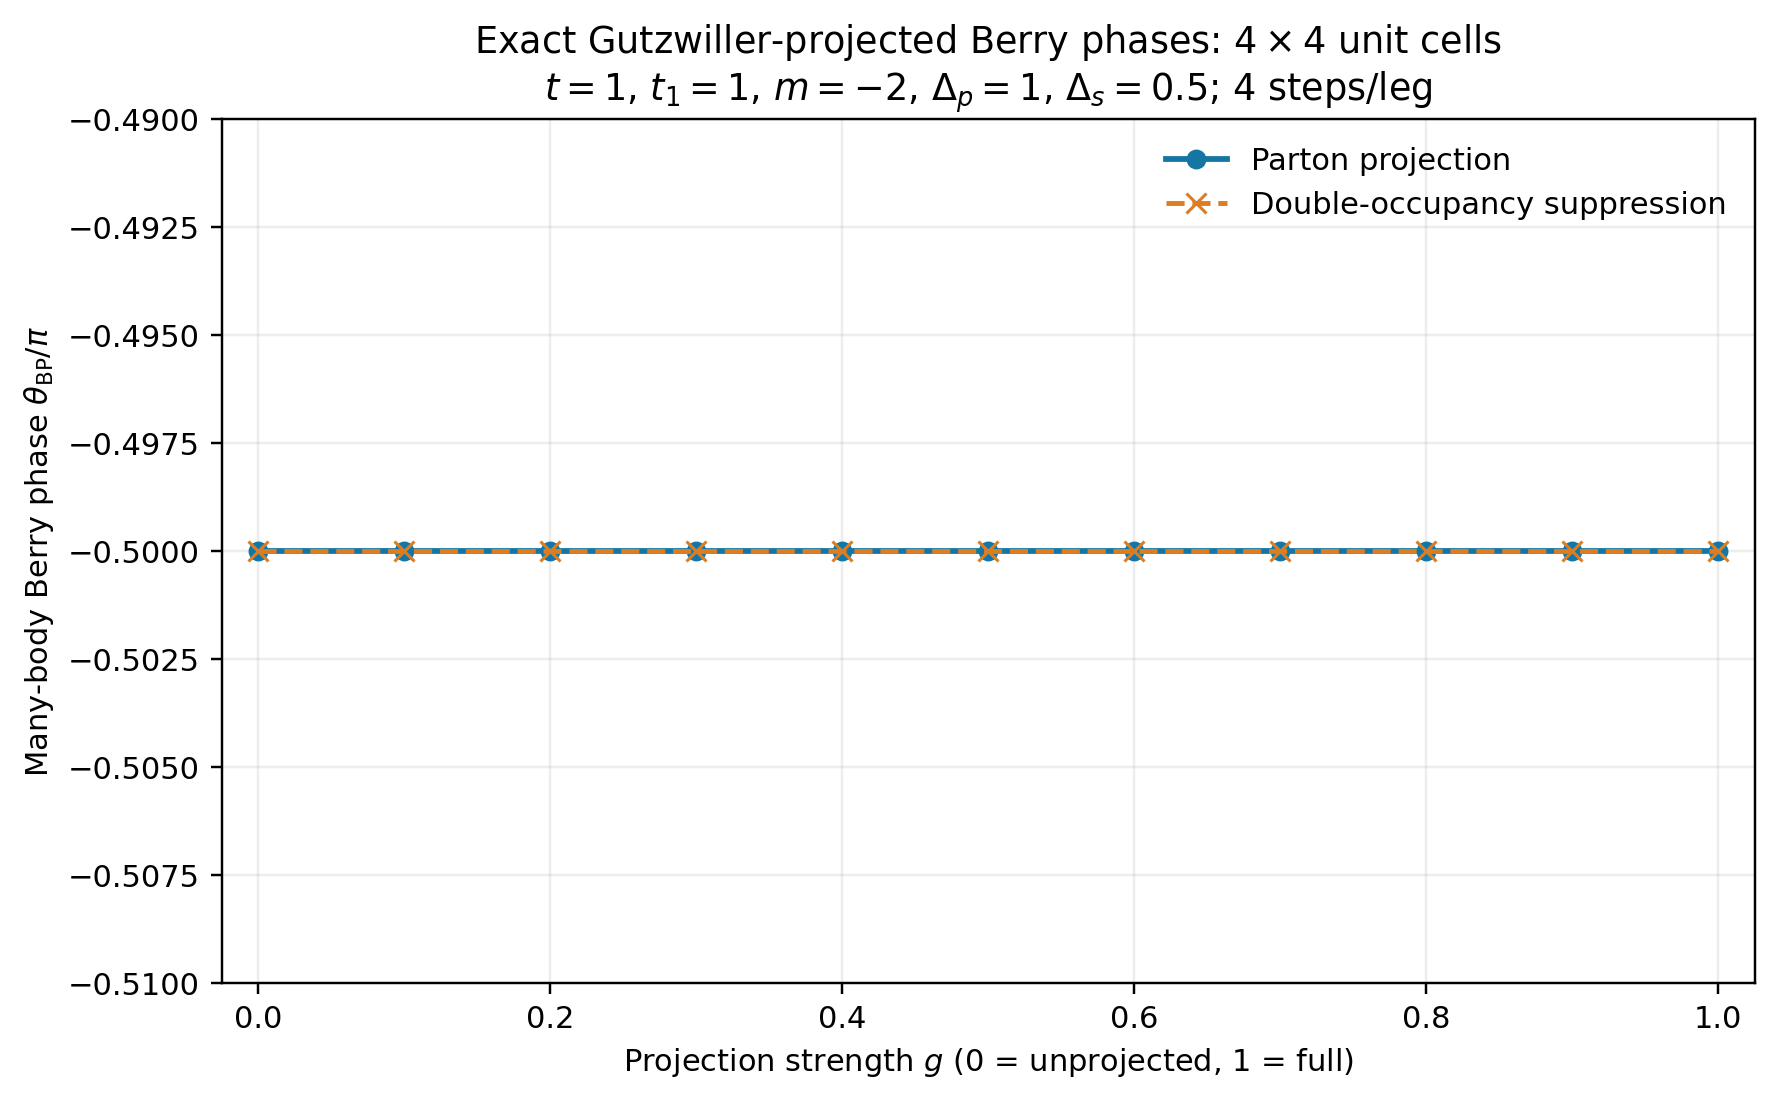

The table this chart was drawn from, first rows:
g, parton_berry_phase_radians, parton_berry_phase_over_pi, double_occupancy_berry_phase_radians, double_occupancy_berry_phase_over_pi, parton_minimum_link_magnitude, double_occupancy_minimum_link_magnitude, parton_minimum_norm_fraction, double_occupancy_minimum_norm_fraction
0.0, -1.571, -0.5, -1.571, -0.5, 0.8513, 0.8513, 1.0, 1.0
0.1, -1.571, -0.5, -1.571, -0.5, 0.8589, 0.8551, 0.2895, 0.5152
0.2, -1.571, -0.5, -1.571, -0.5, 0.8685, 0.8591, 0.08972, 0.2661
0.3, -1.571, -0.5, -1.571, -0.5, 0.8809, 0.8634, 0.03045, 0.1382
0.4, -1.571, -0.5, -1.571, -0.5, 0.8897, 0.8681, 0.01162, 0.07201
0.5, -1.571, -0.5, -1.571, -0.5, 0.8966, 0.8731, 0.005149, 0.03764
0.6, -1.571, -0.5, -1.571, -0.5, 0.9015, 0.8781, 0.002771, 0.02
0.7, -1.571, -0.5, -1.571, -0.5, 0.9048, 0.8784, 0.001886, 0.01094
0.8, -1.571, -0.5, -1.571, -0.5, 0.9064, 0.8755, 0.001593, 0.006384
0.9, -1.571, -0.5, -1.571, -0.5, 0.9059, 0.8702, 0.001528, 0.004234
1.0, -1.571, -0.5, -1.571, -0.5, 0.9059, 0.8673, 0.001524, 0.003613
